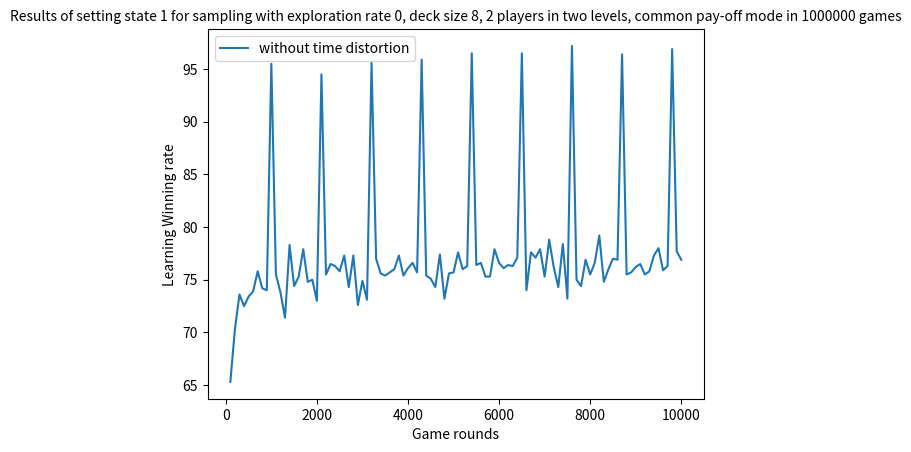

Reproduce this figure in Python.
import pandas as pd
import matplotlib.pyplot as plt
import numpy as np

plt.xlabel('Game rounds')
plt.ylabel('Learning Winning rate')


game_rounds_s1 = np.arange(100, 10000+1, 100).tolist()
winning_rate_s1 = [65.3, 70.3, 73.6, 72.5, 73.4, 73.9, 75.8, 74.2, 74.0, 95.5, 75.5, 73.8, 71.4, 78.3, 74.4, 75.3, 77.9, 74.8, 75.0, 73.0, 94.5, 75.5, 76.5, 76.3, 75.8, 77.3, 74.3, 77.3, 72.6, 74.9, 73.1, 95.6, 77.0, 75.6, 75.4, 75.7, 76.0, 77.3, 75.4, 76.1, 76.6, 75.7, 95.9, 75.4, 75.1, 74.3, 77.4, 73.2, 75.6, 75.7, 77.6, 76.0, 76.3, 96.5, 76.4, 76.6, 75.3, 75.3, 77.9, 76.6, 76.1, 76.4, 76.3, 77.1, 96.5, 74.0, 77.6, 77.1, 77.9, 75.3, 78.8, 76.2, 74.3, 78.4, 73.2, 97.2, 75.0, 74.4, 76.9, 75.5, 76.6, 79.2, 74.8, 76.0, 77.0, 76.9, 96.4, 75.5, 75.7, 76.2, 76.5, 75.5, 75.8, 77.3, 78.0, 75.9, 76.3, 96.9, 77.7, 76.9]


plt.plot(game_rounds_s1, winning_rate_s1, label="without time distortion")

# game_rounds_s2 = game_rounds_s1
# winning_rate_s2 = [91.0, 92.3, 94.6, 95.4, 96.8, 94.9, 96.8, 95.6, 96.7, 96.4, 96.4, 96.5, 97.1, 97.5, 96.0, 97.2, 96.7, 97.2, 97.7, 95.8, 96.4, 96.6, 96.6, 96.2, 96.1, 97.9, 96.9, 96.9, 96.6, 96.7, 97.0, 96.7, 97.7, 96.8, 97.8, 96.6, 97.7, 97.6, 97.2, 96.6, 96.6, 97.1, 97.3, 97.4, 97.2, 96.9, 97.2, 97.7, 96.4, 96.5, 97.3, 97.5, 97.9, 97.8, 96.5, 96.7, 97.0, 95.9, 97.7, 97.4, 97.7, 97.1, 95.7, 96.6, 96.3, 96.8, 97.4, 97.0, 96.5, 97.1, 97.2, 96.4, 95.6, 97.5, 97.1, 97.9, 98.0, 97.7, 96.8, 96.6, 98.0, 98.1, 97.8, 96.9, 97.3, 98.3, 97.3, 96.8, 97.3, 96.8, 97.5, 97.8, 96.2, 97.5, 98.2, 97.8, 96.8, 96.5, 97.9, 97.2, 97.4, 97.5, 96.6, 97.8, 97.2, 98.3, 97.1, 97.5, 97.7, 97.7, 96.6, 97.7, 97.0, 98.2, 96.6, 96.9, 97.4, 96.9, 96.4, 97.0, 97.3, 97.7, 97.8, 98.3, 97.3, 97.0, 98.5, 98.0, 98.3, 98.1, 98.2, 95.9, 97.4, 98.0, 97.8, 96.6, 97.5, 97.6, 97.3, 98.0, 97.6, 97.8, 97.4, 97.7, 97.5, 97.4, 96.9, 98.6, 97.9, 97.4, 97.5, 97.5, 97.4, 97.3, 96.3, 97.0, 98.5, 97.4, 97.5, 97.5, 97.2, 97.3, 97.2, 97.9, 97.8, 97.0, 97.7, 97.4, 97.4, 97.6, 97.9, 98.0, 97.8, 97.4, 97.6, 97.8, 97.1, 96.5, 97.0, 97.2, 96.4, 97.7, 97.3, 97.7, 97.1, 98.1, 97.3, 97.2, 97.9, 97.8, 97.9, 96.8, 97.9, 97.6, 97.1, 98.1, 97.4, 97.8, 97.9, 97.5, 98.3, 97.7, 96.9, 96.7, 97.7, 97.8, 97.8, 98.1, 97.6, 96.3, 98.3, 97.2, 98.3, 97.2, 97.3, 96.5, 98.4, 97.5, 98.2, 97.5, 97.0, 97.4, 97.1, 97.4, 97.3, 97.3, 98.1, 97.3, 97.1, 97.7, 96.3, 97.3, 97.1, 97.9, 97.1, 97.6, 97.5, 97.1, 98.3, 97.8, 97.4, 97.0, 98.0, 97.4, 96.7, 98.3, 97.6, 97.6, 98.2, 97.0, 98.1, 96.5, 98.5, 97.9, 97.8, 97.6, 97.2, 97.7, 97.6, 97.6, 97.6, 96.9, 97.5, 97.6, 97.9, 97.5, 97.4, 98.5, 97.8, 97.0, 97.3, 97.4, 97.7, 98.7, 97.7, 96.9, 97.6, 98.2, 97.6, 96.4, 97.4, 97.9, 97.2, 97.9, 98.6, 97.1, 97.5, 96.9, 96.9, 96.7, 97.1, 97.6, 96.8, 97.0, 97.0, 96.8, 97.1, 97.9, 97.7, 97.3, 97.0, 96.5, 97.9, 96.9, 96.9, 97.5, 97.5, 98.0, 96.9, 97.3, 98.4, 97.0, 97.4, 97.5, 97.9, 96.2, 97.8, 97.7, 97.5, 97.3, 97.8, 97.7, 96.4, 97.9, 97.0, 97.8, 97.2, 97.0, 97.9, 97.0, 97.8, 98.1, 96.9, 97.5, 97.7, 97.1, 97.0, 98.0, 97.1, 97.8, 97.9, 98.3, 98.0, 98.2, 97.7, 98.0, 96.8, 98.3, 97.0, 97.8, 97.7, 97.3, 97.2, 98.1, 97.6, 97.9, 98.3, 97.9, 97.1, 97.5, 97.5, 97.5, 97.2, 98.0, 97.6, 96.9, 97.6, 98.0, 97.8, 98.0, 97.5, 98.6, 98.1, 98.0, 97.1, 97.1, 98.1, 96.6, 97.1, 97.7, 97.6, 97.7, 97.7, 97.4, 97.3, 97.6, 97.5, 97.9, 96.6, 98.1, 97.2, 98.0, 98.0, 97.0, 97.7, 96.9, 97.1, 96.7, 97.3, 97.2, 97.3, 97.2, 97.4, 97.7, 97.8, 97.3, 97.5, 98.1, 97.7, 97.9, 96.9, 98.0, 97.3, 97.5, 97.1, 96.7, 98.1, 97.1, 97.4, 97.3, 97.8, 98.6, 98.5, 97.1, 97.4, 97.2, 97.5, 97.4, 98.0, 98.1, 97.3, 98.4, 97.6, 97.4, 96.9, 97.3, 97.2, 98.1, 98.1, 97.3, 97.4, 97.1, 97.0, 97.7, 97.9, 97.4, 97.3, 97.3, 97.0, 97.9, 96.3, 97.8, 97.1, 98.3, 98.3, 97.5, 97.4, 97.6, 97.8, 98.0, 97.2, 97.8, 98.5, 98.3, 97.5, 98.4, 97.8, 98.1, 97.9, 97.1, 97.5, 98.0, 97.8, 97.5, 97.5, 97.7, 97.6, 96.9, 98.2, 96.8, 97.2, 97.7, 97.3, 98.1, 97.2, 96.4, 97.9, 97.5, 96.8, 97.4, 97.6, 97.8, 97.0, 96.8, 97.7, 98.2, 96.7, 96.8, 97.7, 97.7, 97.3, 97.6, 96.8, 97.9, 98.0, 97.9, 97.3, 98.2, 97.3, 98.1, 97.5, 97.9, 98.2, 97.7, 96.7, 98.4, 98.0, 97.3, 97.8, 96.7, 97.9, 97.6, 97.7, 97.5, 98.0, 98.3, 97.7, 97.8, 97.7, 98.6, 97.8, 96.2, 96.9, 97.1, 97.3, 98.0, 97.2, 97.4, 96.7, 97.3, 97.9, 97.2, 97.4, 98.1, 97.0, 98.1, 97.9, 97.6, 97.7, 98.5, 98.1, 97.1, 98.1, 97.9, 96.5, 97.4, 98.3, 97.6, 96.9, 98.0, 97.5, 97.6, 97.1, 97.5, 98.3, 98.7, 97.9, 97.8, 97.3, 97.0, 97.3, 97.6, 97.9, 97.8, 98.6, 97.8, 98.1, 97.7, 96.5, 97.7, 97.0, 97.9, 98.3, 97.5, 98.8, 97.8, 97.5, 98.1, 97.7, 98.5, 97.1, 97.8, 98.0, 97.9, 97.0, 97.6, 97.4, 97.3, 97.5, 97.7, 97.3, 97.6, 97.4, 97.8, 97.9, 97.2, 97.7, 98.3, 97.5, 97.8, 97.6, 98.1, 97.3, 98.1, 97.6, 97.4, 97.9, 98.2, 97.8, 97.7, 96.9, 98.0, 97.4, 97.2, 97.1, 97.7, 98.2, 97.6, 98.2, 97.5, 97.8, 98.5, 97.1, 97.9, 97.6, 98.6, 97.8, 97.6, 97.3, 97.2, 97.2, 97.6, 97.6, 98.0, 98.1, 98.0, 97.6, 98.1, 97.0, 98.2, 97.2, 97.6, 97.9, 97.9, 97.6, 97.9, 97.6, 97.3, 98.5, 97.1, 97.2, 97.6, 97.4, 97.8, 98.0, 97.6, 97.6, 97.5, 98.3, 97.8, 96.8, 97.5, 97.6, 98.0, 98.0, 96.1, 98.3, 97.9, 97.3, 97.8, 97.5, 97.1, 98.0, 97.6, 98.0, 98.3, 97.5, 98.1, 98.3, 97.4, 98.1, 98.4, 97.4, 97.3, 98.1, 98.0, 96.7, 97.8, 97.4, 98.2, 97.9, 98.2, 97.4, 97.1, 98.0, 97.9, 97.1, 98.1, 97.8, 98.4, 97.6, 96.9, 97.1, 97.7, 98.1, 98.8, 98.3, 97.2, 97.7, 97.8, 97.7, 97.8, 97.5, 97.5, 97.7, 97.2, 97.8, 97.2, 97.7, 97.6, 97.7, 98.1, 97.7, 97.0, 97.5, 98.0, 98.1, 97.7, 97.0, 97.9, 98.5, 97.2, 98.1, 97.5, 97.4, 97.6, 96.8, 97.9, 97.7, 98.4, 98.1, 97.1, 97.1, 97.3, 97.8, 97.8, 98.1, 96.9, 98.0, 98.7, 97.9, 98.4, 97.2, 97.7, 97.9, 97.8, 98.0, 98.0, 98.0, 97.2, 97.7, 98.0, 97.9, 98.1, 97.2, 98.5, 97.9, 97.2, 96.6, 97.2, 97.3, 98.5, 97.6, 97.8, 97.1, 97.9, 97.7, 97.5, 97.5, 98.0, 97.9, 98.5, 98.2, 97.4, 98.1, 97.2, 97.6, 97.7, 97.6, 97.1, 97.7, 97.8, 97.1, 97.6, 98.2, 97.2, 97.4, 97.4, 98.0, 97.8, 97.7, 98.3, 97.7, 97.2, 98.1, 97.2, 98.1, 97.4, 97.3, 97.2, 98.2, 98.4, 97.7, 98.1, 97.9, 97.8, 97.6, 97.6, 98.0, 97.5, 98.0, 98.0, 97.2, 98.1, 97.2, 97.0, 98.2, 97.8, 97.8, 97.5, 97.5, 97.8, 97.7, 98.0, 97.3, 97.5, 97.6, 98.4, 98.7, 97.5, 97.6, 97.4, 98.0, 97.7, 98.3, 97.5, 98.1, 96.0, 96.9, 98.5, 97.5, 97.0, 97.7, 98.0, 97.8, 97.8, 97.2, 98.2, 97.7, 97.8, 98.3, 97.9, 98.5, 98.0, 98.5, 97.8, 98.4, 98.0, 97.1, 97.9, 97.8, 98.2, 96.8, 98.0, 97.5, 97.3, 97.5, 98.3, 97.8, 97.4, 97.2, 97.7, 97.7, 98.6, 97.8, 98.0, 97.7, 97.6, 97.9, 97.8, 98.3, 98.2, 98.1, 96.7, 98.0, 97.8, 97.5, 98.7, 97.0, 97.3, 97.5, 97.8, 98.1, 97.0, 97.6, 98.4, 98.6, 97.9, 97.4, 98.2, 97.6, 96.9, 97.5, 97.9, 98.4, 97.7, 96.4, 98.2, 98.0, 97.9, 98.1, 98.7, 97.8, 97.6, 98.2, 97.9, 98.1, 98.1, 97.2, 98.3, 97.9, 97.6, 97.8, 96.7, 97.1, 98.1, 98.1, 97.6, 97.6, 97.2, 98.1, 97.8, 97.2, 98.1, 98.1, 98.6, 97.2, 98.3, 97.1, 97.7, 96.7, 97.9, 97.9, 97.8, 98.1, 98.1, 97.5, 97.5, 98.4, 97.1, 97.6, 98.7, 97.2, 98.1, 97.5, 97.9, 98.3, 97.7, 98.0, 97.8, 97.3, 97.8, 98.0, 97.8, 97.8, 98.2, 96.9, 98.2, 97.3, 97.8, 98.4, 97.7, 98.1, 96.9, 97.6, 98.2, 97.7, 97.4, 97.5, 97.9]

# plt.plot(game_rounds_s2, winning_rate_s2, label="with time distortion")
#
# game_rounds_s3 = game_rounds_s1
# winning_rate_s3 = [73.0, 74.2, 73.2, 72.5, 76.7, 76.3, 71.8, 73.6, 74.3, 74.3, 73.3, 75.9, 75.2, 73.8, 75.0, 71.9, 74.5, 72.6, 75.0, 72.3, 72.7, 74.5, 71.6, 72.9, 71.6, 75.3, 75.6, 73.9, 72.7, 71.5, 74.5, 73.0, 75.0, 74.2, 73.2, 71.4, 74.4, 75.8, 76.1, 71.4, 71.9, 77.1, 78.2, 77.0, 73.8, 73.3, 73.6, 77.1, 74.3, 75.7, 73.5, 75.9, 73.6, 74.7, 76.9, 74.0, 76.1, 74.1, 76.0, 75.7, 71.2, 76.4, 71.3, 77.4, 75.0, 74.8, 73.6, 77.1, 75.2, 73.6, 76.0, 75.7, 73.0, 75.8, 73.6, 76.9, 75.5, 76.3, 73.4, 72.9, 74.5, 74.7, 75.0, 75.8, 74.6, 76.1, 78.4, 75.4, 77.0, 78.3, 76.3, 75.2, 77.4, 75.8, 75.9, 76.3, 75.0, 76.3, 80.1, 83.2]
#
# plt.plot(game_rounds_s3, winning_rate_s3, label="Setting 3")
#
# game_rounds_s4 = game_rounds_s1
# winning_rate_s4 = [72.0, 71.0, 73.3, 72.2, 74.8, 73.3, 72.2, 73.9, 74.8, 71.1, 75.3, 75.8, 75.2, 73.7, 72.6, 72.8, 74.4, 72.4, 73.8, 72.4, 74.9, 72.3, 73.1, 74.4, 75.4, 75.5, 72.5, 76.9, 71.8, 74.1, 75.8, 75.7, 71.9, 74.9, 76.2, 75.6, 73.4, 75.0, 73.0, 75.3, 74.3, 76.2, 72.9, 74.0, 73.9, 75.3, 73.8, 74.7, 74.3, 74.2, 73.1, 74.0, 74.6, 75.3, 75.5, 74.9, 77.5, 75.4, 74.1, 75.8, 75.2, 75.3, 77.9, 72.9, 74.8, 75.4, 76.3, 74.9, 71.7, 74.2, 74.0, 73.0, 73.3, 76.5, 77.1, 76.2, 77.0, 75.5, 74.8, 75.4, 73.7, 74.9, 74.3, 73.4, 73.9, 75.3, 74.6, 75.0, 74.1, 76.4, 75.5, 73.0, 73.7, 74.7, 74.2, 75.4, 74.1, 73.9, 77.7, 80.1]
#
# plt.plot(game_rounds_s4, winning_rate_s4, label="Setting 4")


plt.title('Results of setting state 1 for sampling with exploration rate 0, deck size 8, 2 players in two levels, common pay-off mode in 1000000 games', fontsize=10)
plt.legend()

plt.show()

